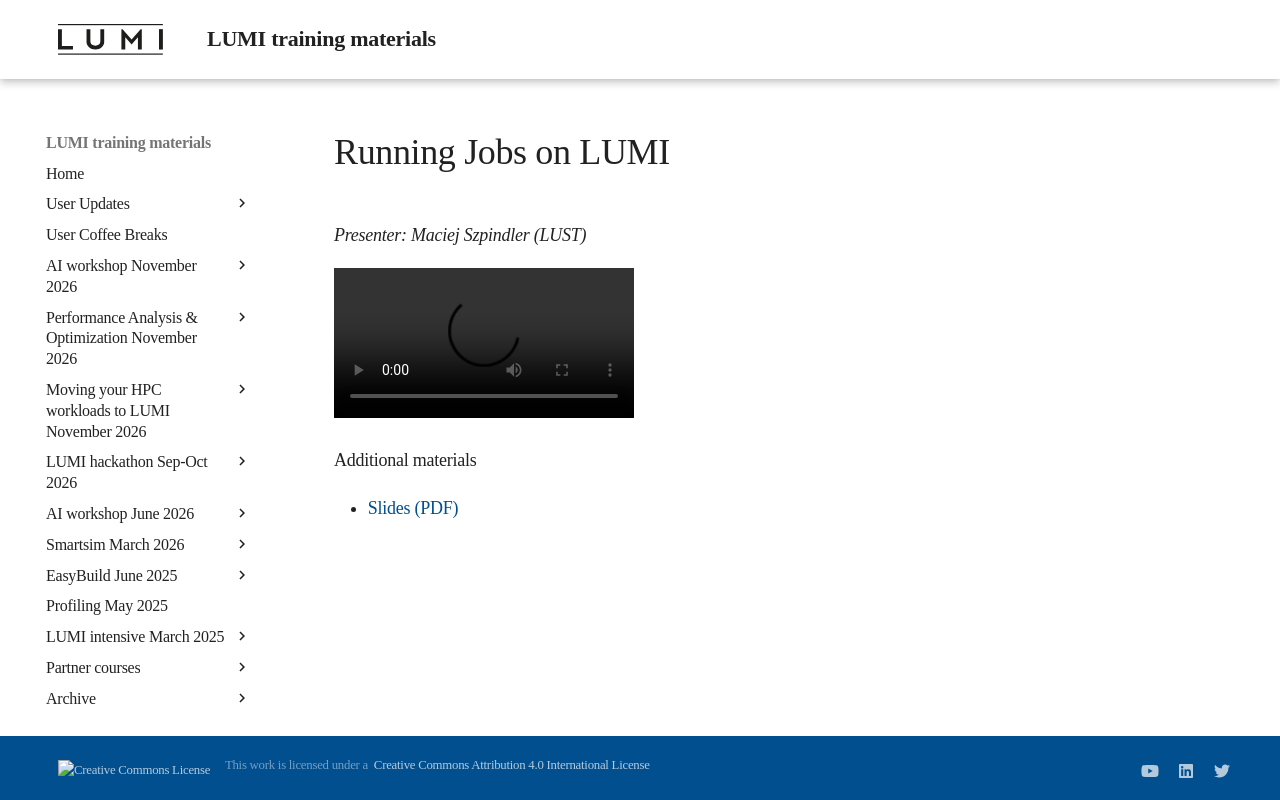

repository: Lumi-supercomputer/LUMI-training-materials · page: 1day-20230509/video_06_Running_Jobs_on_LUMI/index.html · generator: mkdocs

# Running Jobs on LUMI

*Presenter: Maciej Szpindler (LUST)*

<video src="https://462000265.lumidata.eu/1day-20230509/recordings/06_Running_Jobs_on_LUMI.mp4" controls="controls">
</video>

Additional materials

-   [Slides (PDF)](https://462000265.lumidata.eu/1day-20230509/files/LUMI-1day-20230509-06-running_jobs.pdf)
